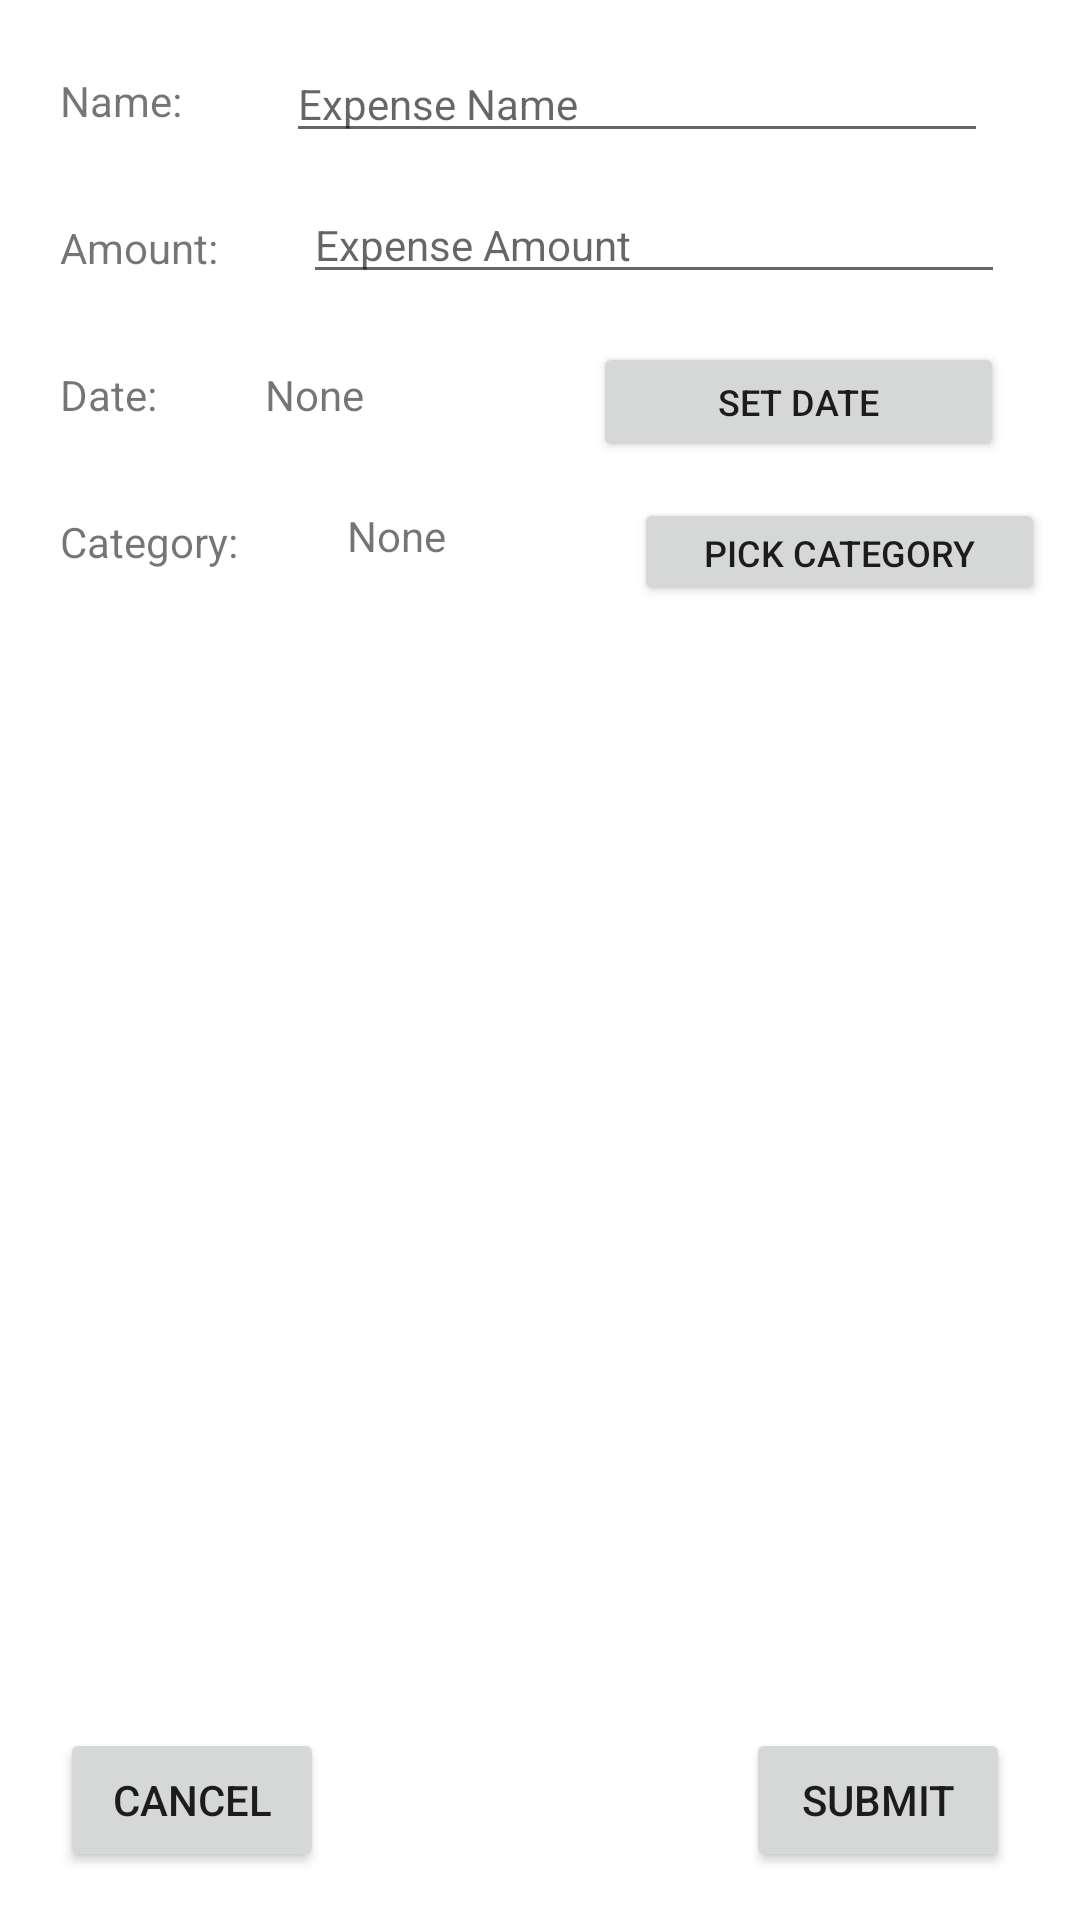

Write the Android layout XML for this screen, with the resource values it uses.
<!-- AndroidManifest.xml: application theme Theme.KFP_Midterm -->
<!-- res/layout/fragment_add_expense.xml -->
<?xml version="1.0" encoding="utf-8"?>
<androidx.constraintlayout.widget.ConstraintLayout xmlns:android="http://schemas.android.com/apk/res/android"
    xmlns:app="http://schemas.android.com/apk/res-auto"
    xmlns:tools="http://schemas.android.com/tools"
    android:id="@+id/frameLayout2"
    android:layout_width="match_parent"
    android:layout_height="match_parent"
    tools:context=".AddExpenseFragment" >

    <Button
        android:id="@+id/pickCategoryButton"
        android:layout_width="137dp"
        android:layout_height="36dp"
        android:layout_marginStart="70dp"
        android:layout_marginTop="12dp"
        android:layout_marginEnd="19dp"
        android:text="@string/pick_category_button_label"
        android:textSize="12sp"
        app:layout_constraintEnd_toEndOf="parent"
        app:layout_constraintStart_toEndOf="@+id/categoryText"
        app:layout_constraintTop_toBottomOf="@+id/setDateButton" />

    <EditText
        android:id="@+id/editTextExpenseAmount"
        android:layout_width="234dp"
        android:layout_height="35dp"
        android:layout_marginStart="26dp"
        android:layout_marginTop="12dp"
        android:layout_marginEnd="23dp"
        android:ems="10"
        android:hint="@string/amount_hint_text"
        android:inputType="numberDecimal"
        android:textSize="14sp"
        app:layout_constraintEnd_toEndOf="parent"
        app:layout_constraintStart_toEndOf="@+id/amount_label"
        app:layout_constraintTop_toBottomOf="@+id/editTextExpenseName" />

    <TextView
        android:id="@+id/name_label"
        android:layout_width="wrap_content"
        android:layout_height="wrap_content"
        android:layout_marginStart="20dp"
        android:layout_marginTop="24dp"
        android:text="@string/name_label"
        app:layout_constraintStart_toStartOf="parent"
        app:layout_constraintTop_toTopOf="parent" />

    <TextView
        android:id="@+id/amount_label"
        android:layout_width="wrap_content"
        android:layout_height="wrap_content"
        android:layout_marginStart="20dp"
        android:layout_marginTop="30dp"
        android:text="@string/amount_label"
        app:layout_constraintStart_toStartOf="parent"
        app:layout_constraintTop_toBottomOf="@+id/name_label" />

    <TextView
        android:id="@+id/date_label"
        android:layout_width="wrap_content"
        android:layout_height="wrap_content"
        android:layout_marginStart="20dp"
        android:layout_marginTop="30dp"
        android:text="@string/date_label"
        app:layout_constraintStart_toStartOf="parent"
        app:layout_constraintTop_toBottomOf="@+id/amount_label" />

    <TextView
        android:id="@+id/category_label"
        android:layout_width="wrap_content"
        android:layout_height="wrap_content"
        android:layout_marginStart="20dp"
        android:layout_marginTop="30dp"
        android:text="@string/category_label"
        app:layout_constraintStart_toStartOf="parent"
        app:layout_constraintTop_toBottomOf="@+id/date_label" />

    <EditText
        android:id="@+id/editTextExpenseName"
        android:layout_width="234dp"
        android:layout_height="35dp"
        android:layout_marginTop="16dp"
        android:ems="10"
        android:hint="@string/name_hint_text"
        android:inputType="textPersonName"
        android:textSize="14sp"
        app:layout_constraintEnd_toEndOf="parent"
        app:layout_constraintHorizontal_bias="0.53"
        app:layout_constraintStart_toEndOf="@+id/name_label"
        app:layout_constraintTop_toTopOf="parent" />

    <TextView
        android:id="@+id/dateText"
        android:layout_width="wrap_content"
        android:layout_height="wrap_content"
        android:layout_marginStart="36dp"
        android:layout_marginTop="24dp"
        android:text="@string/placeholder"
        app:layout_constraintStart_toEndOf="@+id/date_label"
        app:layout_constraintTop_toBottomOf="@+id/editTextExpenseAmount" />

    <TextView
        android:id="@+id/categoryText"
        android:layout_width="wrap_content"
        android:layout_height="wrap_content"
        android:layout_marginStart="36dp"
        android:layout_marginTop="28dp"
        android:text="@string/placeholder"
        app:layout_constraintStart_toEndOf="@+id/category_label"
        app:layout_constraintTop_toBottomOf="@+id/dateText" />

    <Button
        android:id="@+id/setDateButton"
        android:layout_width="137dp"
        android:layout_height="40dp"
        android:layout_marginStart="70dp"
        android:layout_marginTop="16dp"
        android:layout_marginEnd="19dp"
        android:text="@string/set_date_button_label"
        android:textSize="12sp"
        app:layout_constraintEnd_toEndOf="parent"
        app:layout_constraintStart_toEndOf="@+id/dateText"
        app:layout_constraintTop_toBottomOf="@+id/editTextExpenseAmount" />

    <Button
        android:id="@+id/cancel_button"
        android:layout_width="wrap_content"
        android:layout_height="wrap_content"
        android:layout_marginStart="20dp"
        android:layout_marginBottom="16dp"
        android:text="@string/cancel_button_label"
        app:layout_constraintBottom_toBottomOf="parent"
        app:layout_constraintStart_toStartOf="parent"
        app:layout_constraintTop_toBottomOf="@+id/category_label"
        app:layout_constraintVertical_bias="1.0" />

    <Button
        android:id="@+id/submit_button"
        android:layout_width="wrap_content"
        android:layout_height="wrap_content"
        android:layout_marginEnd="16dp"
        android:layout_marginBottom="16dp"
        android:text="@string/submit_button_label"
        app:layout_constraintBottom_toBottomOf="parent"
        app:layout_constraintEnd_toEndOf="parent"
        app:layout_constraintHorizontal_bias="0.951"
        app:layout_constraintStart_toEndOf="@+id/cancel_button" />
</androidx.constraintlayout.widget.ConstraintLayout>
<!-- resources referenced by this layout -->
<resources>
  <string name="amount_hint_text">Expense Amount</string>
  <string name="amount_label">Amount: </string>
  <string name="cancel_button_label">Cancel</string>
  <string name="category_label">Category: </string>
  <string name="date_label">Date: </string>
  <string name="name_hint_text">Expense Name</string>
  <string name="name_label">Name: </string>
  <string name="pick_category_button_label">Pick Category</string>
  <string name="placeholder">None</string>
  <string name="set_date_button_label">Set Date</string>
  <string name="submit_button_label">Submit</string>
  <style name="Theme.KFP_Midterm" parent="Theme.MaterialComponents.DayNight.DarkActionBar">
          
          <item name="colorPrimary">@color/purple_500</item>
          <item name="colorPrimaryVariant">@color/purple_700</item>
          <item name="colorOnPrimary">@color/white</item>
          
          <item name="colorSecondary">@color/teal_200</item>
          <item name="colorSecondaryVariant">@color/teal_700</item>
          <item name="colorOnSecondary">@color/black</item>
          
          <item name="android:statusBarColor" tools:targetApi="l">?attr/colorPrimaryVariant</item>
          
      </style>
  <!-- not gathered from this repository: default colours our renderer supplied (Android Studio template values) -->
  <color name="purple_500">#FF6200EE</color>
  <color name="purple_700">#FF3700B3</color>
  <color name="teal_200">#FF03DAC5</color>
  <color name="teal_700">#FF018786</color>
  <color name="black">#FF000000</color>
  <color name="white">#FFFFFFFF</color>
</resources>
